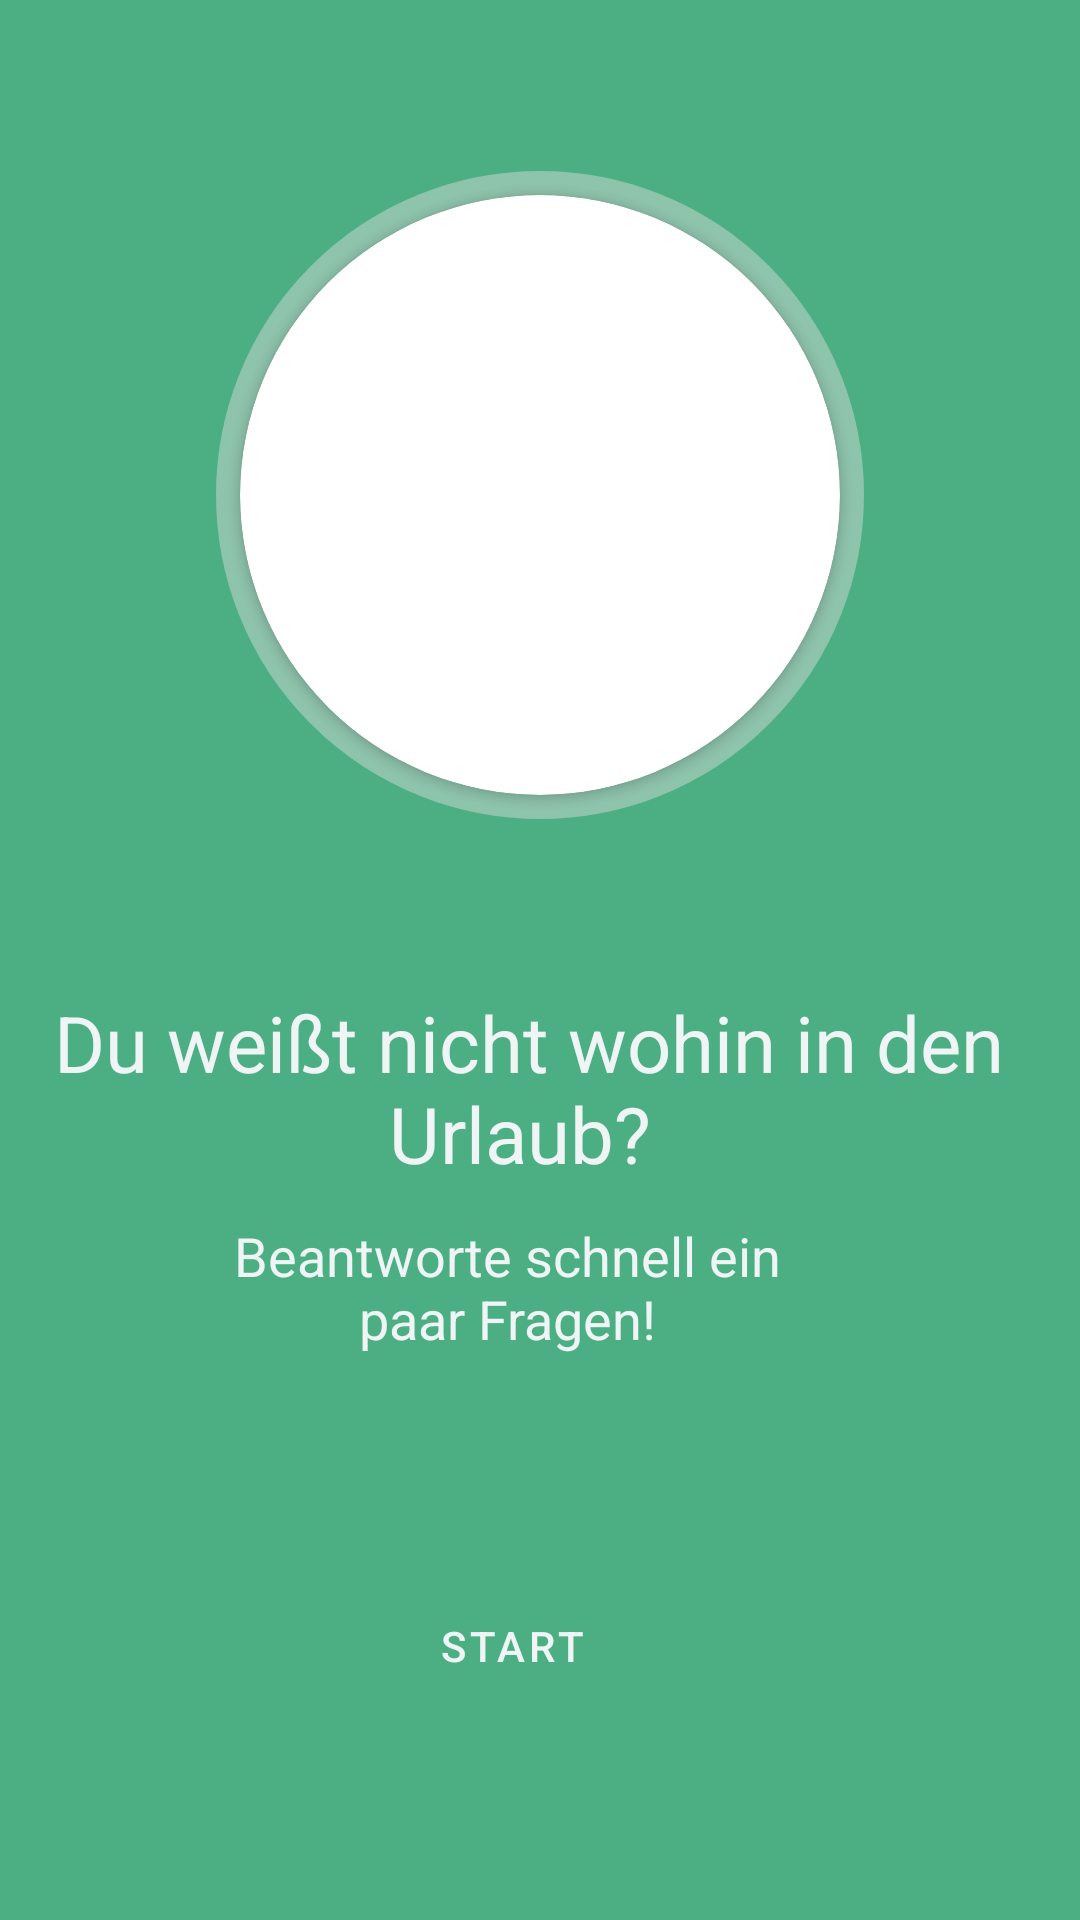

Produce the Android XML layout that renders to this screen, including the resource entries it uses.
<!-- AndroidManifest.xml: application theme Theme.TravelQuest -->
<!-- res/layout/activity_main.xml -->
<?xml version="1.0" encoding="utf-8"?>
<androidx.constraintlayout.widget.ConstraintLayout xmlns:android="http://schemas.android.com/apk/res/android"
    xmlns:app="http://schemas.android.com/apk/res-auto"
    xmlns:tools="http://schemas.android.com/tools"
    android:layout_width="match_parent"
    android:layout_height="match_parent"
    tools:context=".MainActivity"
    android:background="@color/background_all"
    >

    <RelativeLayout
        android:id="@+id/shape_layout"
        android:layout_width="216dp"
        android:layout_height="216dp"
        android:layout_centerHorizontal="true"
        android:layout_centerVertical="true"
        android:background="@drawable/circle_bordershape"
        app:layout_constraintBottom_toTopOf="@+id/txt_start"
        app:layout_constraintEnd_toEndOf="parent"
        app:layout_constraintStart_toStartOf="parent"
        app:layout_constraintTop_toTopOf="parent">

        <androidx.cardview.widget.CardView
            android:id="@+id/card_view_main"
            android:layout_width="200dp"
            android:layout_height="200dp"
            android:layout_centerHorizontal="true"
            android:layout_centerVertical="true"
            app:cardCornerRadius="100dp">

            <ImageView
                android:id="@+id/roundedimage"
                android:layout_width="match_parent"
                android:layout_height="match_parent"
                android:scaleType="centerCrop"
                android:src="@drawable/main_picture" />

        </androidx.cardview.widget.CardView>
    </RelativeLayout>


    <TextView
        android:id="@+id/txt_start"
        android:layout_width="327dp"
        android:layout_height="70dp"
        android:text="Du weißt nicht wohin in den Urlaub? "
        android:textAlignment="center"
        android:textColor="@color/font_color"
        android:textSize="26sp"
        app:layout_constraintBottom_toBottomOf="parent"
        app:layout_constraintEnd_toEndOf="parent"
        app:layout_constraintHorizontal_bias="0.392"
        app:layout_constraintStart_toStartOf="parent"
        app:layout_constraintTop_toTopOf="parent"
        app:layout_constraintVertical_bias="0.579" />

    <Button
        android:id="@+id/btn_start"
        android:layout_width="214dp"
        android:layout_height="82dp"
        android:layout_marginTop="81dp"
        android:text="START"
        style="@style/Widget.MaterialComponents.Button.OutlinedButton"
        app:strokeWidth="1dp"
        app:strokeColor="@color/font_color"
        android:textColor="@color/font_color"
        app:layout_constraintBottom_toBottomOf="parent"
        app:layout_constraintEnd_toEndOf="parent"
        app:layout_constraintHorizontal_bias="0.436"
        app:layout_constraintStart_toStartOf="parent"
        app:layout_constraintTop_toBottomOf="@+id/txt_start"
        app:layout_constraintVertical_bias="0.347" />

    <TextView
        android:id="@+id/txt_start_0"
        android:layout_width="210dp"
        android:layout_height="75dp"
        android:text="Beantworte schnell ein paar Fragen!"
        android:textAlignment="center"
        android:textColor="@color/font_color"
        android:textSize="18sp"
        app:layout_constraintBottom_toTopOf="@+id/btn_start"
        app:layout_constraintEnd_toEndOf="parent"
        app:layout_constraintHorizontal_bias="0.427"
        app:layout_constraintStart_toStartOf="parent"
        app:layout_constraintTop_toBottomOf="@+id/txt_start"
        app:layout_constraintVertical_bias="0.193" />


</androidx.constraintlayout.widget.ConstraintLayout>
<!-- resources referenced by this layout -->
<resources>
  <color name="background_all">#4CAF84</color>
  <color name="font_color">#EFF4F4</color>
  <!-- drawable circle_bordershape (drawable) -->
  <?xml version="1.0" encoding="utf-8"?>
  <shape xmlns:android="http://schemas.android.com/apk/res/android" android:shape="oval">
      <solid android:color="@color/border_image"/>
      <stroke android:width="60dip" android:color="@color/border_image" />
  </shape>
  <style name="Theme.TravelQuest" parent="Theme.MaterialComponents.DayNight.DarkActionBar">
          
          <item name="colorPrimary">@color/background_all</item>
          <item name="colorPrimaryVariant">@color/background_all</item>
          <item name="colorOnPrimary">#CAD6CB</item>
          
          <item name="colorSecondary">@color/font_color</item>
          <item name="colorSecondaryVariant">@color/teal_700</item>
          <item name="colorOnSecondary">@color/black</item>
          
          <item name="android:statusBarColor" tools:targetApi="l">?attr/colorPrimaryVariant</item>
          
      </style>
  <color name="border_image">#8EC3AC</color>
  <color name="teal_700">#FF018786</color>
  <color name="black">#FF000000</color>
</resources>
